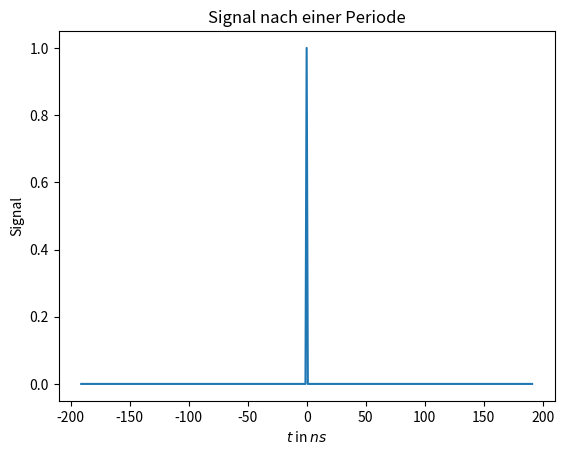
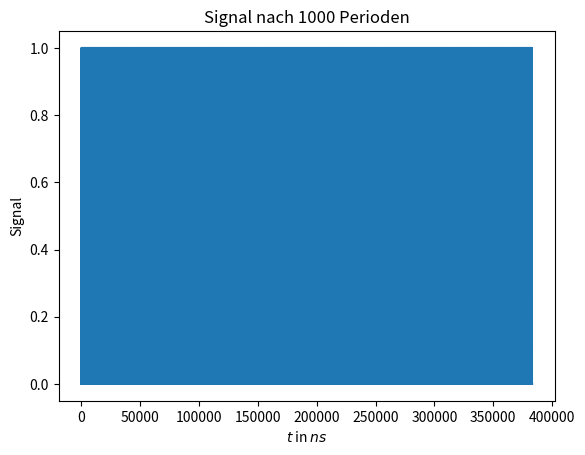
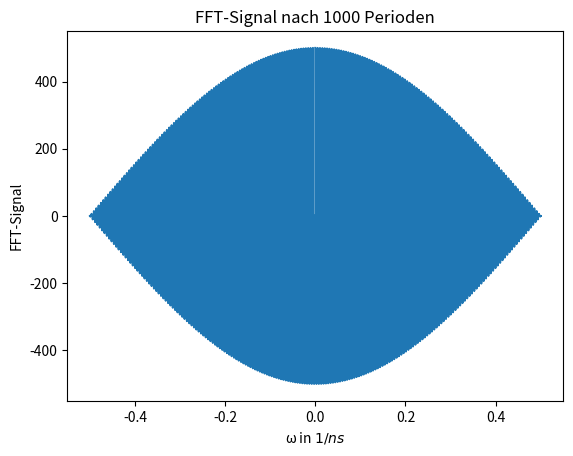

Write the Python code that produced these figures, in order.
import numpy as np
import matplotlib.pyplot as plt 
import scipy.constants as const
from scipy import signal 
from scipy.fftpack import fft

#define constants
T0 = 384*10**-9 #ns Umlaufzeit bzw. zeitlicher Abstand, zu dem das Einzelelektronenpaket im Soeicherring 
                #die punktförmige Antenne passiert
N = 1000        #Anzahl Umläufe im Elektronenspeicherring
τ = 0.5*10**-9 #Standardabweichung 
n = np.linspace(0,384000,num = 1000)
t = np.linspace(0.5*10**-9,5*10**-9, num = 1000)

#######################################################################
#######################################################################
#task a) 

#compute constants
f0 = 1/T0       #1/s Umlauffrequenz
# --> f0 = 2604166.66 1/s
ω0 = 2*np.pi/T0
# --> ω0 = 16362461 1/s
U = const.c*T0  #m Umfang des Elektronenspeicherrings
# --> U = 115.12 m

print('Die Werte U=115.12 m und f=2604166.66 1/s sprechen für das DELTA an der TU Dortmmund')

#######################################################################
#######################################################################

#task b)

#Signal pro Umlauf
def signal_an_antenne():
    ''' normalverteiltes Signal mit Standardabweichung τ, dass an Antenne alle 384ns ankommt'''
    gaussian_numbers = np.random.normal(0, τ, size=3000)
    bins = np.arange(0,384) + 0.5 - 384/2 #array([-191.5, ..., 191.5])
    histogramm = np.histogram(gaussian_numbers, bins=bins)
    data_y = np.array(histogramm[0], dtype=float)
    data_y = data_y/np.max(data_y)
    return data_y
print(signal_an_antenne(), signal_an_antenne().shape)

bins_plot = np.arange(0,383) + 1 - 384/2 #array([-191, ...., 191])
fig1,ax = plt.subplots()
ax.plot(bins_plot, signal_an_antenne())
ax.set_title(r"Signal nach einer Periode")
ax.set_xlabel(r"$t$ in $ns$")
ax.set_ylabel(r"Signal")
fig1.savefig(r"gaussfunktion.pdf")

#gesamtes Signal über 1000 Umläufe hinweg
a = signal_an_antenne()
signal_end = np.tile(a,1000)
print(signal_end, signal_end.shape)
#time = np.arange(1,383000+1) - 384/2
time = np.arange(0, len(signal_end), dtype =float)
print(time)

fig2,ax = plt.subplots()
ax.plot(time,signal_end)
ax.set_title(r"Signal nach 1000 Perioden")
ax.set_xlabel(r"$t$ in $ns$")
ax.set_ylabel(r"Signal")
fig2.savefig(r"Signal_Zeit.pdf")

#FFT
signal_fft = np.fft.fft(signal_end[0:191500])
freq = np.fft.fftfreq(int(time.shape[-1]/2))

fig3,ax = plt.subplots()
ax.plot(freq, signal_fft.real)
ax.set_title(r"FFT-Signal nach 1000 Perioden")
ax.set_xlabel(r"ω in $1/ns$")
ax.set_ylabel(r"FFT-Signal")
fig3.savefig(r"Signal_Zeit_FFT.pdf")